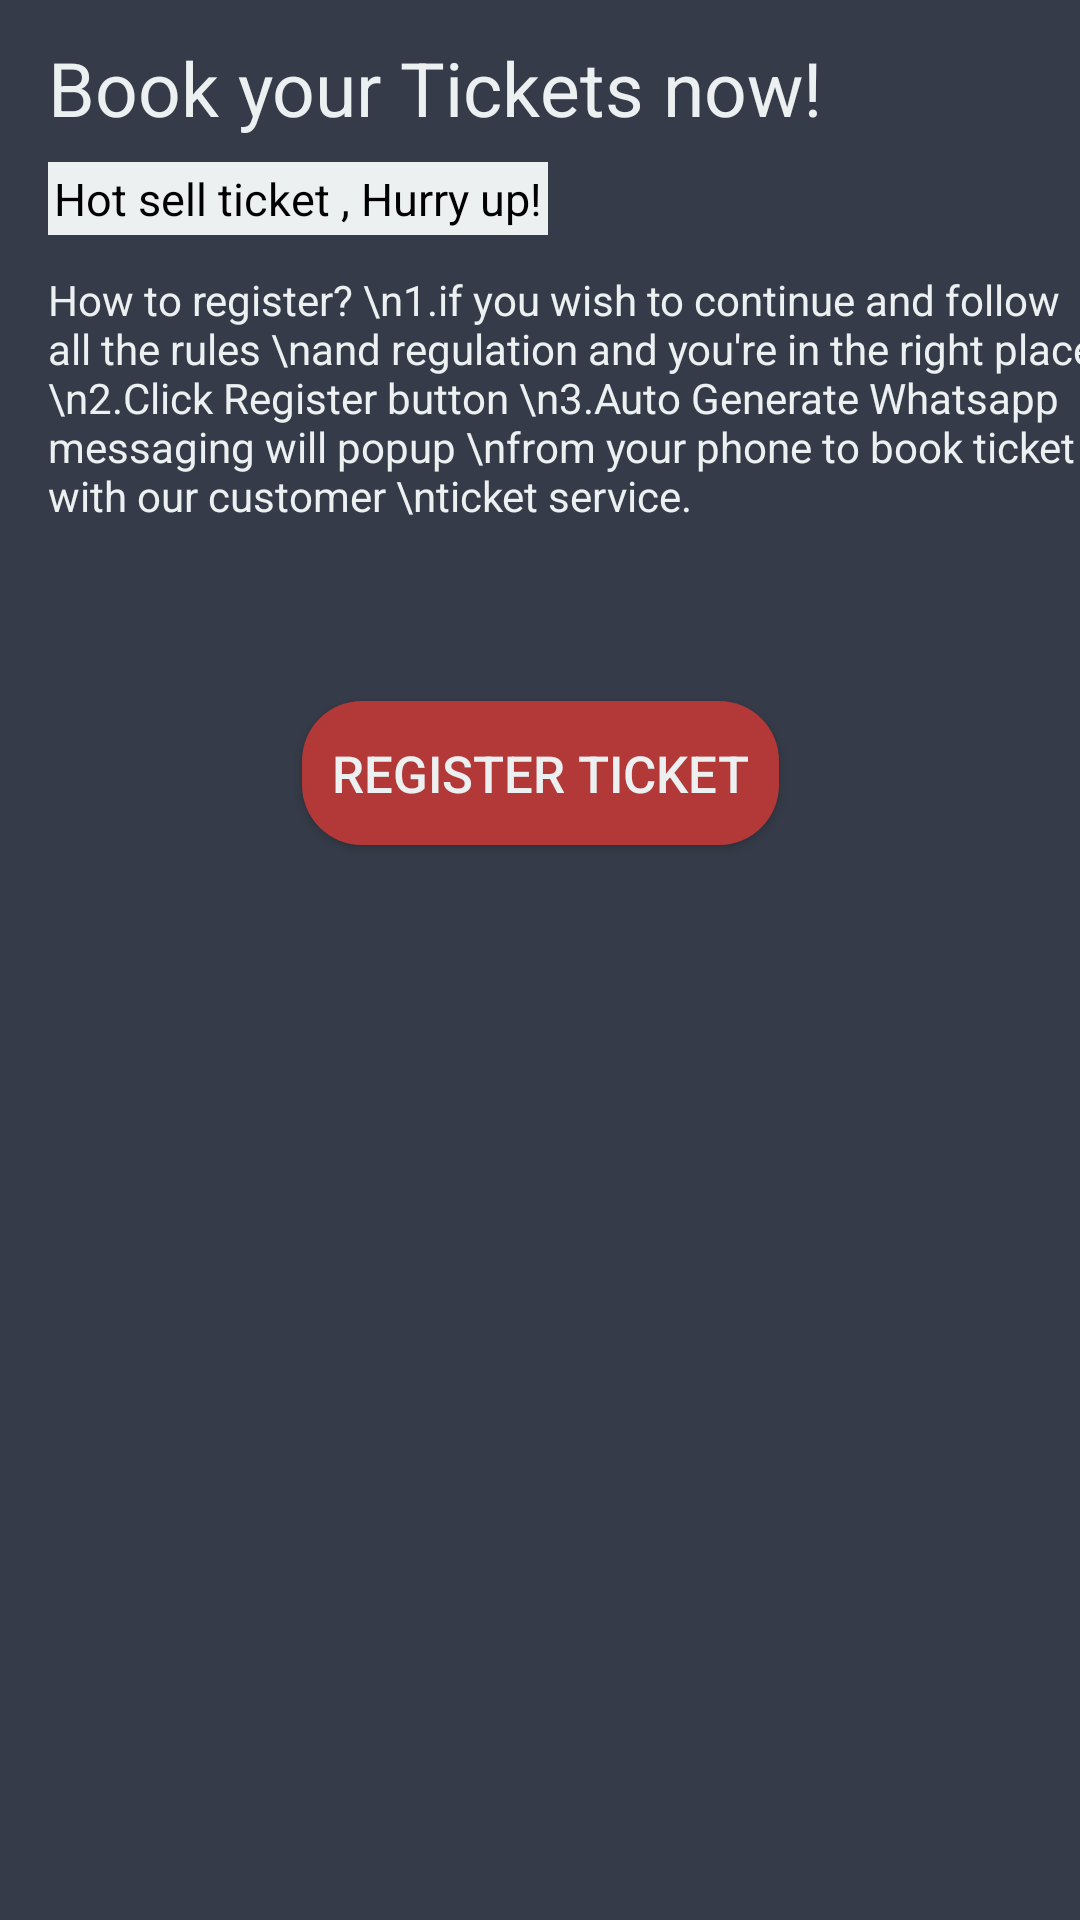

This screen was rendered from an Android layout file. Write that file and the resources it references.
<!-- AndroidManifest.xml: application theme AppTheme -->
<!-- res/layout/events3_register_fragment.xml -->
<?xml version="1.0" encoding="utf-8"?>
<android.support.constraint.ConstraintLayout
    xmlns:android="http://schemas.android.com/apk/res/android"
    xmlns:tools="http://schemas.android.com/tools"
    xmlns:app="http://schemas.android.com/apk/res-auto"
    android:id="@+id/events3_register_fragment"
    android:layout_width="match_parent"
    android:layout_height="match_parent"
    android:background="#353b48"
    android:layout_gravity="center">

    <TextView
        android:id="@+id/textView11"
        android:layout_width="wrap_content"
        android:layout_height="wrap_content"
        android:layout_marginStart="16dp"
        android:layout_marginTop="4dp"
        android:layout_marginEnd="16dp"
        android:layout_marginBottom="8dp"
        android:text="Book your Tickets now!"
        android:textColor="@color/Cloud"
        android:textSize="25sp"
        app:layout_constraintBottom_toBottomOf="parent"
        app:layout_constraintEnd_toEndOf="parent"
        app:layout_constraintHorizontal_bias="0.0"
        app:layout_constraintStart_toStartOf="parent"
        app:layout_constraintTop_toTopOf="parent"
        app:layout_constraintVertical_bias="0.014" />

    <TextView
        android:id="@+id/textView8"
        android:layout_width="wrap_content"
        android:layout_height="wrap_content"
        android:layout_marginTop="8dp"
        android:background="@color/Cloud"
        android:padding="2dp"
        android:text="Hot sell ticket , Hurry up!"
        android:textColor="@color/black"
        android:textSize="15sp"
        app:layout_constraintStart_toStartOf="@+id/textView11"
        app:layout_constraintTop_toBottomOf="@+id/textView11" />

    <TextView
        android:id="@+id/textView12"
        android:layout_width="wrap_content"
        android:layout_height="122dp"
        android:text="How to register? \n1.if you wish to continue and follow all the rules \nand regulation and you're in the right place. \n2.Click Register button \n3.Auto Generate Whatsapp messaging will popup \nfrom your phone to book ticket with our customer \nticket service."
        android:textColor="@color/Cloud"

        app:layout_constraintBottom_toBottomOf="parent"
        app:layout_constraintEnd_toEndOf="parent"
        app:layout_constraintHorizontal_bias="0.0"
        app:layout_constraintStart_toStartOf="@+id/textView8"
        app:layout_constraintTop_toBottomOf="@+id/textView8"
        app:layout_constraintVertical_bias="0.027" />

    <Button
        android:id="@+id/Registerteambtn"
        android:layout_width="wrap_content"
        android:layout_height="wrap_content"
        android:background="@drawable/buttonradius3"
        android:padding="10dp"
        android:text="Register Ticket"
        android:textColor="@color/Cloud"
        android:textSize="17sp"
        app:layout_constraintBottom_toBottomOf="parent"
        app:layout_constraintEnd_toEndOf="parent"
        app:layout_constraintStart_toStartOf="parent"
        app:layout_constraintTop_toBottomOf="@+id/textView12"
        app:layout_constraintVertical_bias="0.056"/>

</android.support.constraint.ConstraintLayout>
<!-- resources referenced by this layout -->
<resources>
  <color name="Cloud">#ecf0f1</color>
  <color name="black">#000000	</color>
  <!-- drawable buttonradius3 (drawable) -->
  <?xml version="1.0" encoding="utf-8"?>
  <shape xmlns:android="http://schemas.android.com/apk/res/android" android:shape="rectangle">
  
      <solid android:color="#b33939"/>
      <corners android:radius="20dp" />
  
  </shape>
  <style name="AppTheme" parent="Theme.AppCompat.Light.NoActionBar">
          
          <item name="colorPrimary">@color/colorPrimary</item>
          <item name="colorPrimaryDark">@color/colorPrimaryDark</item>
          <item name="colorAccent">@color/colorAccent</item>
          
          <item name="android:statusBarColor">@android:color/transparent</item>
          <item name="android:windowTranslucentStatus">true</item>
          <item name="android:windowTranslucentNavigation">false</item>
          <item name="android:fitsSystemWindows">true</item>
          <item name="android:colorForeground">@color/black</item>
      </style>
  <color name="colorPrimary">#2980b9</color>
  <color name="colorPrimaryDark">#303F9F</color>
  <color name="colorAccent">#c44569</color>
</resources>
